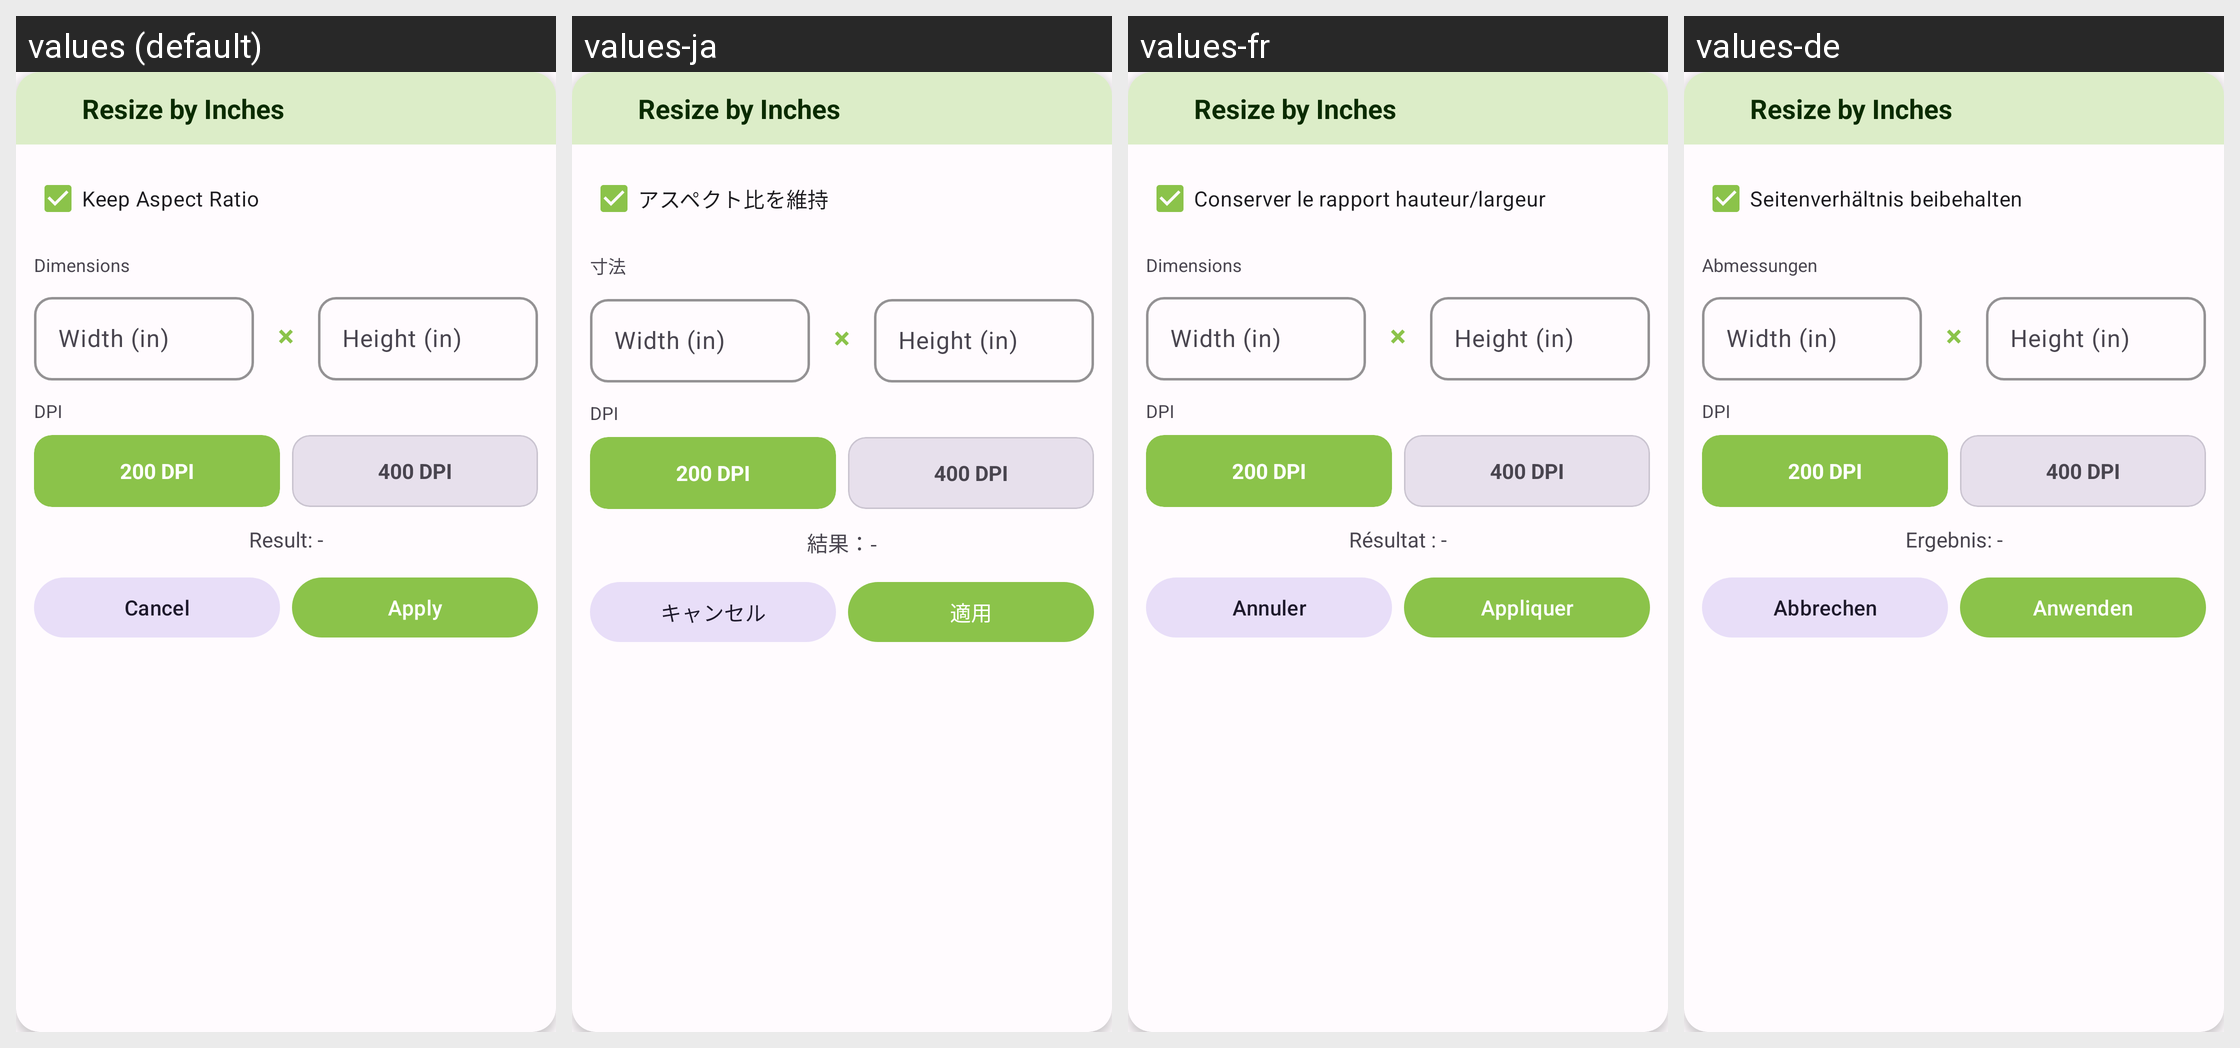

Here is an Android app screen in its default locale and in the app's own translations. Write out the translated-string differences for the strings that appear on this screen.
Android screen res/layout/dialog_resize_inch.xml rendered under 4 locales, left to right: values (default), values-ja, values-fr, values-de. Device: Nexus 5 (rendered at 1080×1920; each locale shown at half size, 540×960, under a caption strip naming it); theme Theme.PhotoResize.
Other locales in the repository, not shown: values-ar, values-bn, values-es, values-gu, values-hi, values-id, values-it, values-ko, values-mr, values-pt, values-ru, values-ta, values-te, values-tr, values-ur, values-zh.
Strings drawn on this screen, with the default value and each locale's value (text and hints the layout hard-codes, and strings that could not be matched under every locale, appear in the picture but are not listed):

resize_by_inch
  values: Resize by Inches
  values-ja: Resize by Inches  [not translated; the default value is used]
  values-fr: Resize by Inches  [not translated; the default value is used]
  values-de: Resize by Inches  [not translated; the default value is used]

keep_aspect_ratio
  values: Keep Aspect Ratio
  values-ja: アスペクト比を維持
  values-fr: Conserver le rapport hauteur/largeur
  values-de: Seitenverhältnis beibehalten

dimensions
  values: Dimensions
  values-ja: 寸法
  values-fr: Dimensions
  values-de: Abmessungen

width_hint_inch
  values: Width (in)
  values-ja: Width (in)  [not translated; the default value is used]
  values-fr: Width (in)  [not translated; the default value is used]
  values-de: Width (in)  [not translated; the default value is used]

height_hint_inch
  values: Height (in)
  values-ja: Height (in)  [not translated; the default value is used]
  values-fr: Height (in)  [not translated; the default value is used]
  values-de: Height (in)  [not translated; the default value is used]

dpi
  values: DPI
  values-ja: DPI  [not translated; the default value is used]
  values-fr: DPI  [not translated; the default value is used]
  values-de: DPI  [not translated; the default value is used]

result_preview
  values: Result: -
  values-ja: 結果：-
  values-fr: Résultat : -
  values-de: Ergebnis: -

cancel
  values: Cancel
  values-ja: キャンセル
  values-fr: Annuler
  values-de: Abbrechen

apply
  values: Apply
  values-ja: 適用
  values-fr: Appliquer
  values-de: Anwenden
